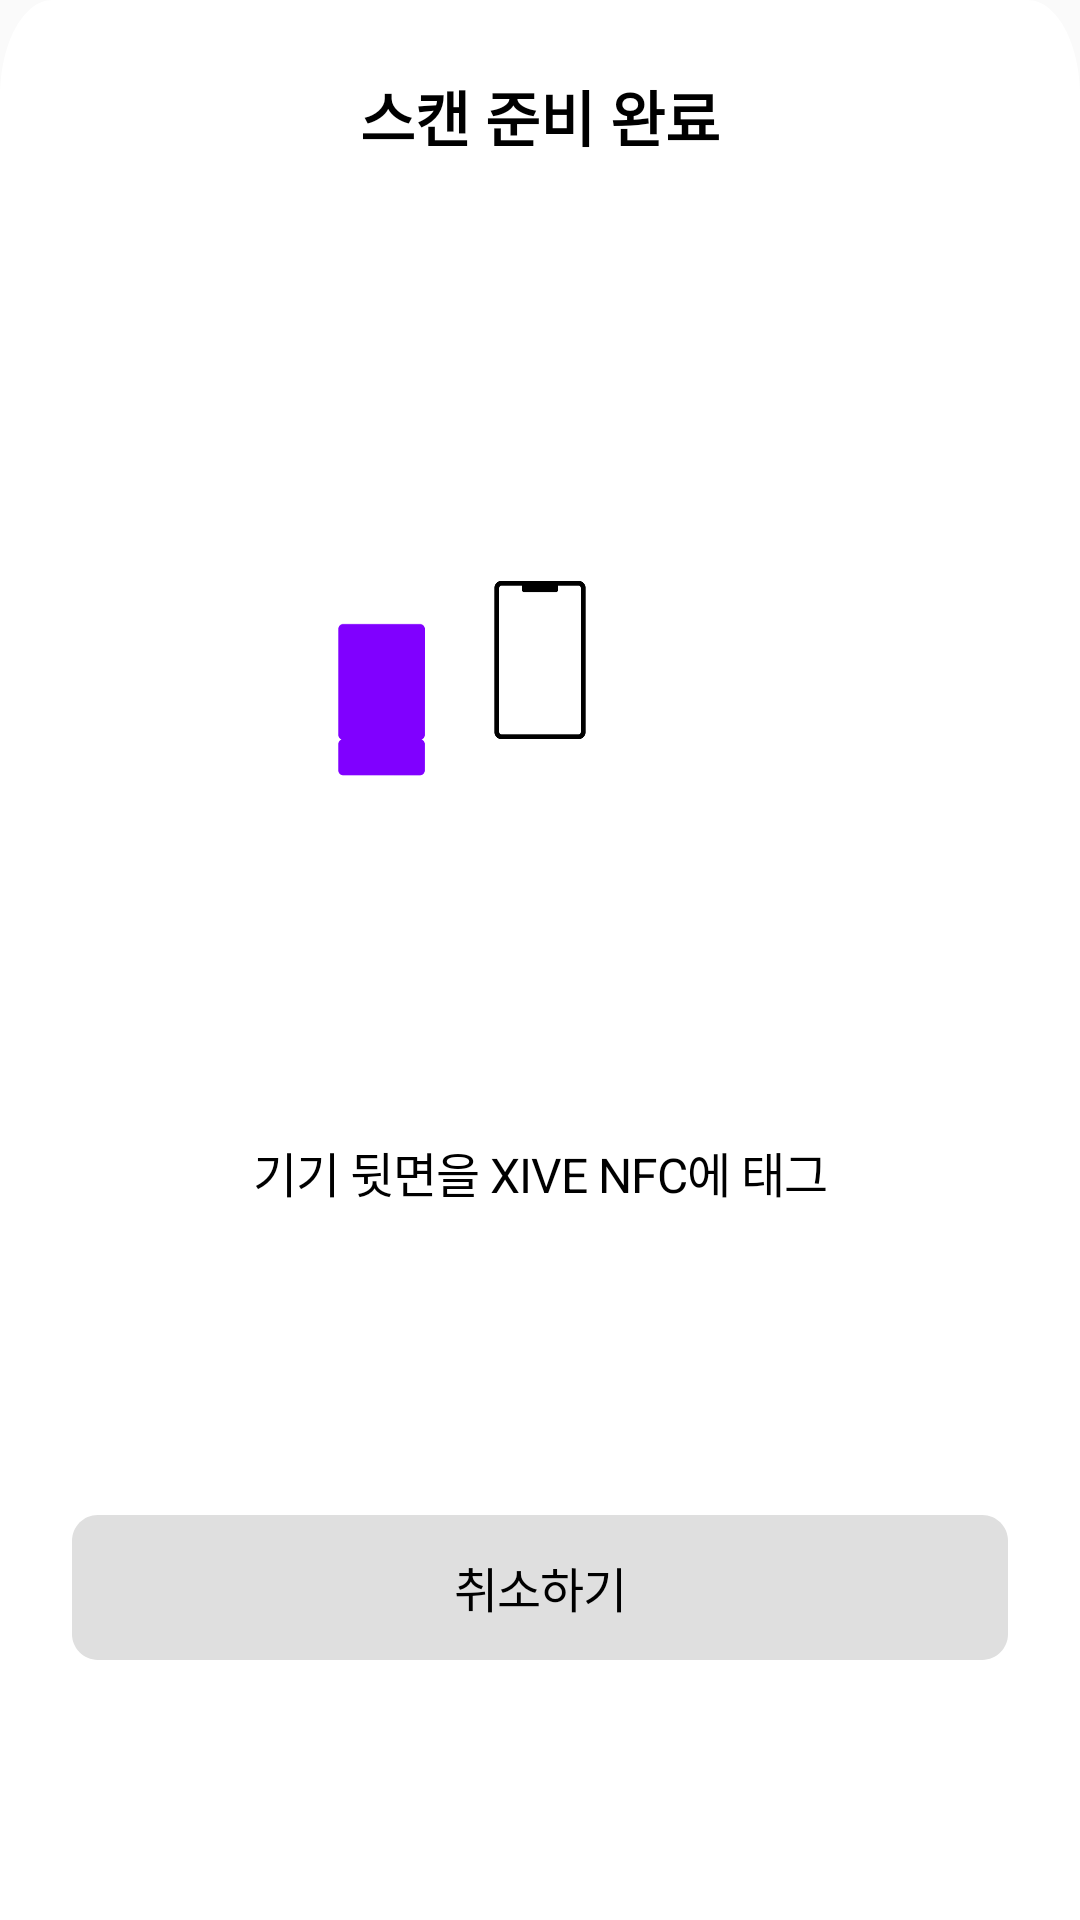

The Android layout XML behind this screen, and the referenced resources:
<!-- AndroidManifest.xml: application theme Theme.XIVE -->
<!-- res/layout/fragment_nfc_tagging_bottom_sheet.xml -->
<?xml version="1.0" encoding="utf-8"?>
<FrameLayout xmlns:android="http://schemas.android.com/apk/res/android"
    xmlns:app="http://schemas.android.com/apk/res-auto"
    xmlns:tools="http://schemas.android.com/tools"
    android:layout_width="match_parent"
    android:layout_height="wrap_content"
    android:background="@drawable/bottom_dialog_bg"
    tools:context=".home.view.fragment.NfcTaggingBottomSheetFragment">

    <androidx.constraintlayout.widget.ConstraintLayout
        android:layout_width="match_parent"
        android:layout_height="match_parent">

        <TextView
            android:id="@+id/textView4"
            android:layout_width="0dp"
            android:layout_height="wrap_content"
            android:gravity="center"
            android:text="@string/nfc_guide_title"
            android:textColor="@color/black"
            android:textSize="20dp"
            android:textStyle="bold"
            android:layout_marginTop="24dp"
            app:layout_constraintEnd_toEndOf="parent"
            app:layout_constraintStart_toStartOf="parent"
            app:layout_constraintTop_toTopOf="parent" />

        <ImageView
            android:id="@+id/gif"
            android:layout_width="160dp"
            android:layout_height="0dp"
            android:layout_marginTop="24dp"
            android:src="@drawable/nfc_guide_animation"
            app:layout_constraintBottom_toTopOf="@+id/guide_content"
            app:layout_constraintDimensionRatio="1:1"
            app:layout_constraintEnd_toEndOf="parent"
            app:layout_constraintStart_toStartOf="parent"
            app:layout_constraintTop_toBottomOf="@+id/textView4" />

        <TextView
            android:id="@+id/guide_content"
            android:layout_width="0dp"
            android:layout_height="wrap_content"
            android:gravity="center"
            android:text="@string/nfc_guide_content"
            android:textColor="@color/black"
            android:textSize="16dp"
            android:letterSpacing="-0.02"
            android:layout_marginBottom="16dp"
            android:layout_marginTop="16dp"
            app:layout_constraintTop_toBottomOf="@+id/gif"
            app:layout_constraintBottom_toTopOf="@+id/cancel_button"
            app:layout_constraintEnd_toEndOf="parent"
            app:layout_constraintStart_toStartOf="parent" />

        <Button
            android:id="@+id/cancel_button"
            android:layout_width="0dp"
            android:layout_height="0dp"
            android:background="@drawable/nfc_bottomsheet_btn"
            android:text="취소하기"
            android:textSize="16dp"
            android:textColor="@color/black"
            android:letterSpacing="-0.02"
            android:layout_margin="24dp"
            app:layout_constraintDimensionRatio="1:0.154"
            app:layout_constraintTop_toBottomOf="@+id/guide_content"
            app:layout_constraintBottom_toBottomOf="parent"
            app:layout_constraintEnd_toEndOf="parent"
            app:layout_constraintStart_toStartOf="parent" />
    </androidx.constraintlayout.widget.ConstraintLayout>

</FrameLayout>
<!-- resources referenced by this layout -->
<resources>
  <color name="black">#FF000000</color>
  <!-- drawable bottom_dialog_bg (drawable) -->
  <vector xmlns:android="http://schemas.android.com/apk/res/android"
      android:width="412dp"
      android:height="398dp"
      android:viewportWidth="412"
      android:viewportHeight="398">
    <path
        android:pathData="M0,20C0,8.95 8.95,0 20,0H392C403.05,0 412,8.95 412,20V398H0V20Z"
        android:fillColor="#ffffff"/>
  </vector>
  <!-- drawable nfc_bottomsheet_btn (drawable) -->
  <?xml version="1.0" encoding="utf-8"?>
  <vector
      xmlns:android="http://schemas.android.com/apk/res/android"
      xmlns:aapt="http://schemas.android.com/aapt"
      android:width="364dp"
      android:height="56dp"
      android:viewportWidth="364"
      android:viewportHeight="56"
      >
      <group>
          <clip-path
              android:pathData="M10 0H354C359.523 0 364 4.47715 364 10V46C364 51.5228 359.523 56 354 56H10C4.47715 56 0 51.5228 0 46V10C0 4.47715 4.47715 0 10 0Z"
              />
          <path
              android:pathData="M0 0V56H364V0"
              android:fillColor="#DFDFDF"
              />
      </group>
  </vector>
  <!-- drawable nfc_guide_animation: gif bitmap (drawable, 435161 bytes) -->
  <string name="nfc_guide_content">기기 뒷면을 XIVE NFC에 태그</string>
  <string name="nfc_guide_title">스캔 준비 완료</string>
  <style name="Theme.XIVE" parent="Theme.AppCompat.Light.NoActionBar">
          
          <item name="colorPrimary">@color/purple_500</item>
          <item name="colorPrimaryVariant">@color/purple_700</item>
          <item name="colorOnPrimary">@color/white</item>
          
          <item name="colorSecondary">@color/teal_200</item>
          <item name="colorSecondaryVariant">@color/teal_700</item>
          <item name="colorOnSecondary">@color/black</item>
          
          <item name="windowNoTitle">true</item>
      </style>
  <color name="purple_500">#FF6200EE</color>
  <color name="purple_700">#FF3700B3</color>
  <color name="white">#FFFFFFFF</color>
  <color name="teal_200">#FF03DAC5</color>
  <color name="teal_700">#FF018786</color>
</resources>
